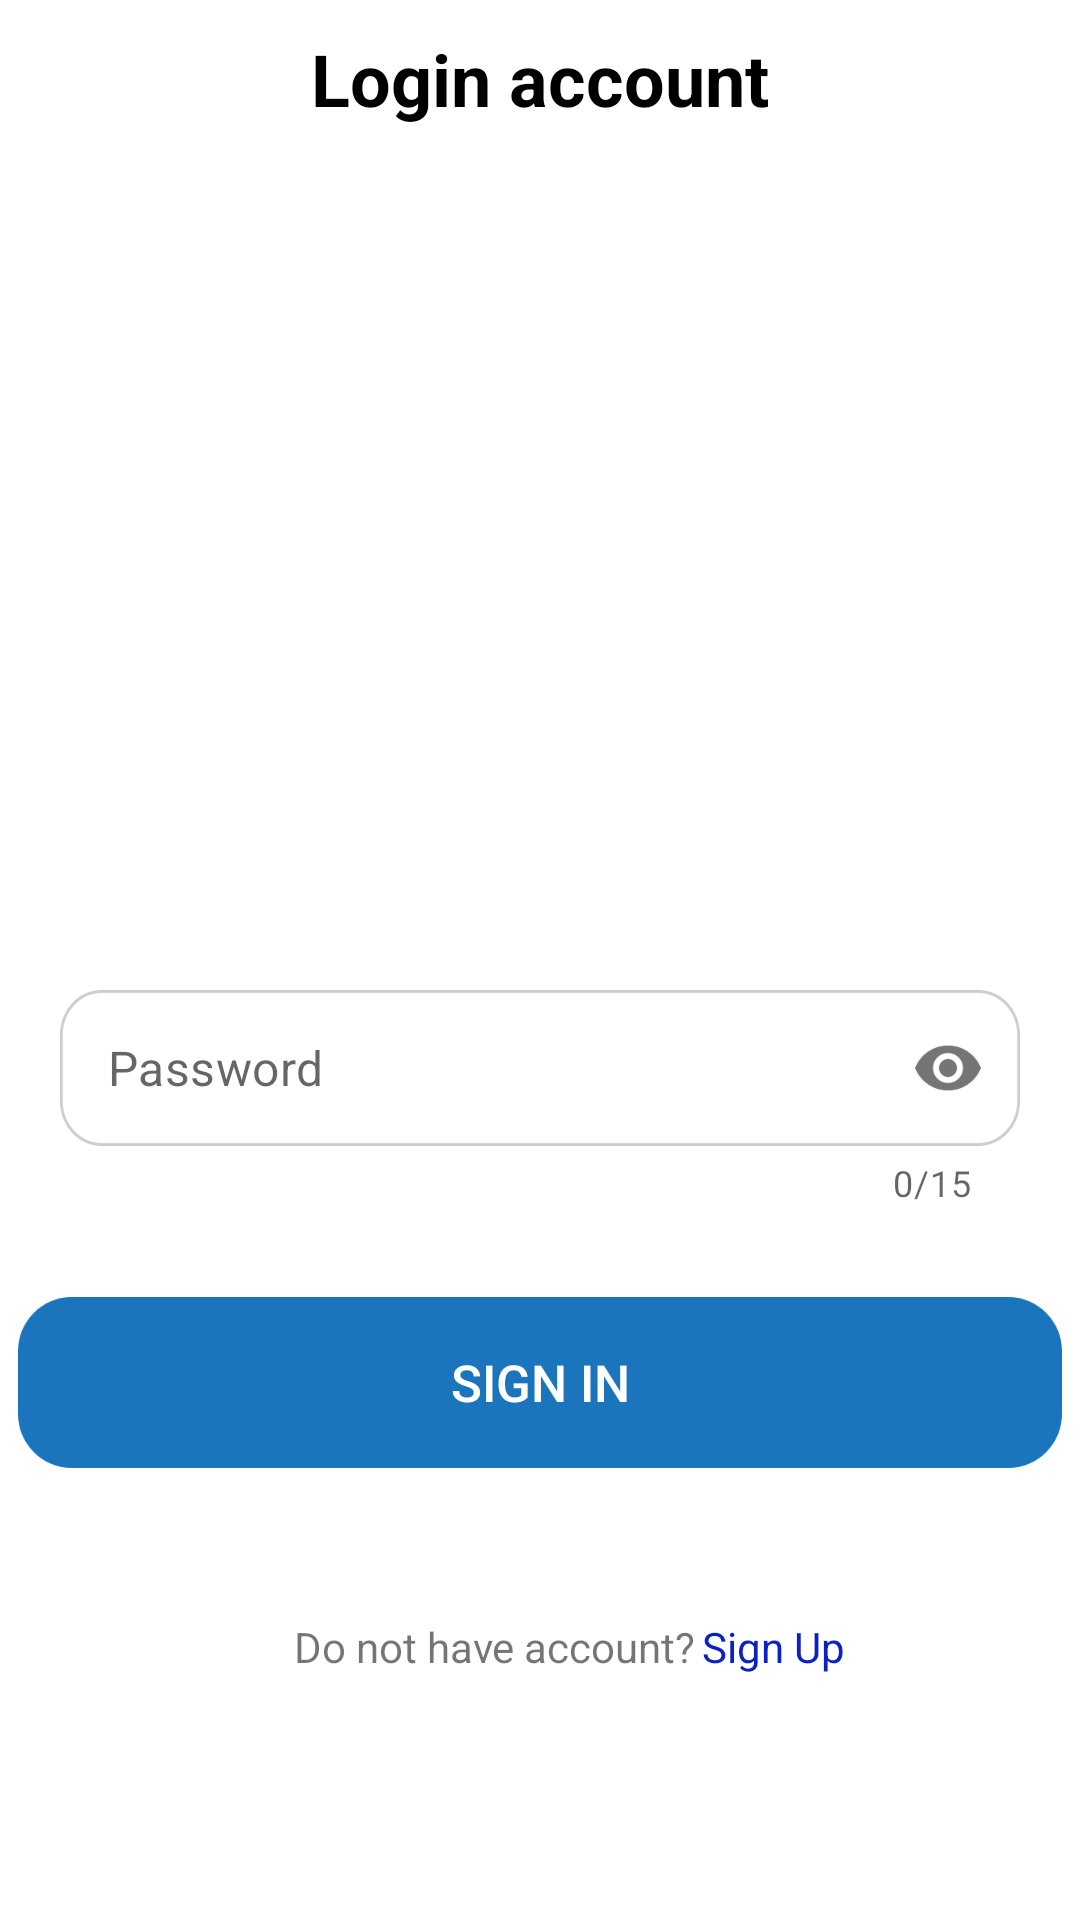

Here is an Android app screen rendered from its layout file. Give the layout XML and the strings, colors and styles it references.
<!-- AndroidManifest.xml: application theme Theme.Dentalla -->
<!-- res/layout/fragment_login.xml -->
<?xml version="1.0" encoding="utf-8"?>
<androidx.constraintlayout.widget.ConstraintLayout xmlns:android="http://schemas.android.com/apk/res/android"
    xmlns:app="http://schemas.android.com/apk/res-auto"
    xmlns:tools="http://schemas.android.com/tools"
    android:layout_width="match_parent"
    android:layout_height="match_parent"
    tools:context=".ui.auth.login.LoginFragment">

    <include
        android:id="@+id/progress_bar"
        layout="@layout/base_progress_bar" />

    <androidx.core.widget.NestedScrollView
        android:layout_width="match_parent"
        android:layout_height="match_parent"
        android:fillViewport="true">

        <androidx.constraintlayout.widget.ConstraintLayout
            android:layout_width="match_parent"
            android:layout_height="match_parent">

            <TextView
                android:id="@+id/text_view_login"
                style="@style/TextViewTopMainScreenStyle"
                android:text="@string/login_account"
                tools:ignore="MissingConstraints" />

            <ImageView
                android:id="@+id/image_view_logo"
                android:layout_width="wrap_content"
                android:layout_height="wrap_content"
                android:layout_marginTop="30dp"
                android:src="@drawable/logo"
                app:layout_constraintEnd_toEndOf="@id/text_view_login"
                app:layout_constraintStart_toStartOf="@id/text_view_login"
                app:layout_constraintTop_toBottomOf="@id/text_view_login" />


            <com.google.android.material.textfield.TextInputLayout
                android:id="@+id/text_input_user_name"
                style="@style/BaseTextInputLayout"
                android:layout_marginTop="32dp"
                android:inputType="text"
                android:visibility="gone"
                app:layout_constraintEnd_toEndOf="parent"
                app:layout_constraintStart_toStartOf="parent"
                app:layout_constraintTop_toBottomOf="@id/image_view_logo">

                <com.google.android.material.textfield.TextInputEditText
                    android:id="@+id/edit_text_user_name"
                    style="@style/BaseTextInputEditText"
                    android:hint="@string/user_name" />
            </com.google.android.material.textfield.TextInputLayout>

            <com.google.android.material.textfield.TextInputLayout
                android:id="@+id/text_input_email"
                style=" @style/BaseTextInputLayout"
                android:layout_marginTop="32dp"
                android:textDirection="ltr"
                android:visibility="gone"
                app:layout_constraintEnd_toEndOf="parent"
                app:layout_constraintStart_toStartOf="parent"
                app:layout_constraintTop_toBottomOf="@id/image_view_logo">

                <com.google.android.material.textfield.TextInputEditText
                    android:id="@+id/edit_text_email"
                    style="@style/BaseTextInputEditText"
                    android:hint="@string/email" />
            </com.google.android.material.textfield.TextInputLayout>

            <com.google.android.material.textfield.TextInputLayout
                android:id="@+id/text_input_password"
                style="@style/BasePasswordInputLayout"
                android:layout_marginTop="330dp"
                app:layout_constraintEnd_toEndOf="parent"
                app:layout_constraintStart_toStartOf="parent"
                app:layout_constraintTop_toTopOf="parent">

                <com.google.android.material.textfield.TextInputEditText
                    android:id="@+id/edit_text_password_login"
                    style="@style/BasePasswordInputEditText"
                    android:hint="@string/password" />
            </com.google.android.material.textfield.TextInputLayout>

            <androidx.appcompat.widget.AppCompatButton
                android:id="@+id/button_sign_in"
                style="@style/BaseAuthButton"
                android:text="@string/sign_in"
                app:layout_constraintEnd_toEndOf="parent"
                app:layout_constraintStart_toStartOf="parent"
                app:layout_constraintTop_toBottomOf="@id/text_input_password" />

            <TextView
                android:id="@+id/text_view_do_not_have_account"
                android:layout_width="wrap_content"
                android:layout_height="wrap_content"
                android:layout_marginTop="50dp"
                android:layout_marginEnd="30dp"
                android:text="@string/do_not_have_account"
                app:layout_constraintEnd_toEndOf="parent"
                app:layout_constraintStart_toStartOf="parent"
                app:layout_constraintTop_toBottomOf="@id/button_sign_in" />

            <TextView
                android:id="@+id/text_view_sign_up"
                style="@style/BaseAuthClickableView"
                android:text="@string/sign_up"
                app:layout_constraintBottom_toBottomOf="@+id/text_view_do_not_have_account"
                app:layout_constraintStart_toEndOf="@+id/text_view_do_not_have_account"
                app:layout_constraintTop_toTopOf="@+id/text_view_do_not_have_account" />

        </androidx.constraintlayout.widget.ConstraintLayout>
    </androidx.core.widget.NestedScrollView>


</androidx.constraintlayout.widget.ConstraintLayout>
<!-- res/layout/base_progress_bar.xml (included above) -->
<?xml version="1.0" encoding="utf-8"?>
<androidx.constraintlayout.widget.ConstraintLayout xmlns:android="http://schemas.android.com/apk/res/android"
    xmlns:app="http://schemas.android.com/apk/res-auto"
    android:layout_width="match_parent"
    android:layout_height="match_parent">

    <ProgressBar
        android:id="@+id/progress"
        android:layout_width="wrap_content"
        android:layout_height="wrap_content"
        android:visibility="gone"
        app:layout_constraintBottom_toBottomOf="parent"
        app:layout_constraintEnd_toEndOf="parent"
        app:layout_constraintStart_toStartOf="parent"
        app:layout_constraintTop_toTopOf="parent" />

</androidx.constraintlayout.widget.ConstraintLayout>
<!-- resources referenced by this layout -->
<resources>
  <string name="do_not_have_account">Do not have account?</string>
  <string name="email">Email</string>
  <string name="login_account">Login account</string>
  <string name="password">Password</string>
  <string name="sign_in">Sign In</string>
  <string name="sign_up">Sign Up</string>
  <string name="user_name">User Name</string>
  <style name="BaseAuthButton">
          <item name="android:layout_width">348dp</item>
          <item name="android:layout_height">57dp</item>
          <item name="android:layout_marginHorizontal" tools:targetApi="o">30dp</item>
          <item name="android:layout_marginTop">30dp</item>
          <item name="android:background">@drawable/auth_buttons_style</item>
          <item name="android:padding">10dp</item>
          <item name="android:textColor">@color/white</item>
          <item name="android:textStyle">bold</item>
          <item name="android:textSize">17sp</item>
      </style>
  <style name="BaseAuthClickableView">
          <item name="android:layout_width">wrap_content</item>
          <item name="android:layout_height">wrap_content</item>
          <item name="android:clickable">true</item>
          <item name="android:focusable">true</item>
          <item name="android:textColor">@color/blue</item>
          <item name="android:layout_marginStart">2dp</item>
      </style>
  <style name="BasePasswordInputEditText" parent="BaseTextInputEditText">
          <item name="android:inputType">textPassword</item>
      </style>
  <style name="BasePasswordInputLayout" parent="BaseTextInputLayout">
          <item name="counterEnabled">true</item>
          <item name="passwordToggleEnabled">true</item>
          <item name="counterMaxLength">15</item>
      </style>
  <style name="BaseTextInputEditText">
          <item name="android:layout_width">match_parent</item>
          <item name="android:layout_height">match_parent</item>
          <item name="android:background">@drawable/edit_text_auth2_style</item>
          <item name="android:padding">1dp</item>
          <item name="android:maxLines">1</item>
      </style>
  <style name="TextViewTopMainScreenStyle" parent="BaseTextViewStyle">
          <item name="android:textSize">24sp</item>
          <item name="android:layout_marginTop">10dp</item>
          <item name="layout_constraintStart_toStartOf">parent</item>
          <item name="layout_constraintTop_toTopOf">parent</item>
          <item name="layout_constraintEnd_toEndOf">parent</item>
      </style>
  <style name="Theme.Dentalla" parent="Base.Theme.Dentalla" />
  <color name="white">#FFFFFFFF</color>
  <color name="blue">#0C21C1</color>
  <color name="gray">#808080</color>
  <style name="BaseTextViewStyle" parent="BaseTextViewConstraint">
          <item name="android:textColor">@color/black</item>
          <item name="android:textStyle">bold</item>
      </style>
  <style name="Base.Theme.Dentalla" parent="Theme.MaterialComponents.Light.NoActionBar">
          <item name="android:timePickerStyle">@style/MyTimePickerLight</item>
          <item name="android:statusBarColor">@color/white</item>
          <item name="android:windowLightStatusBar">true</item>
          <item name="android:navigationBarColor">@android:color/white</item>
          <item name="android:windowLightNavigationBar" tools:targetApi="o_mr1">true</item>
      </style>
  <style name="BaseTextViewConstraint">
          <item name="android:layout_width">wrap_content</item>
          <item name="android:layout_height">wrap_content</item>
      </style>
  <color name="black">#FF000000</color>
  <style name="MyTimePickerLight" parent="android:Widget.Material.Light.TimePicker">
          <item name="android:headerBackground">@color/cyan_blue</item>
          <item name="android:numbersTextColor">@color/black</item>
          <item name="android:numbersSelectorColor">@android:color/holo_blue_dark</item>
          <item name="android:numbersBackgroundColor">@color/white</item>
          <item name="android:background">@color/white</item>
      </style>
  <color name="cyan_blue">#1b75bc</color>
</resources>
